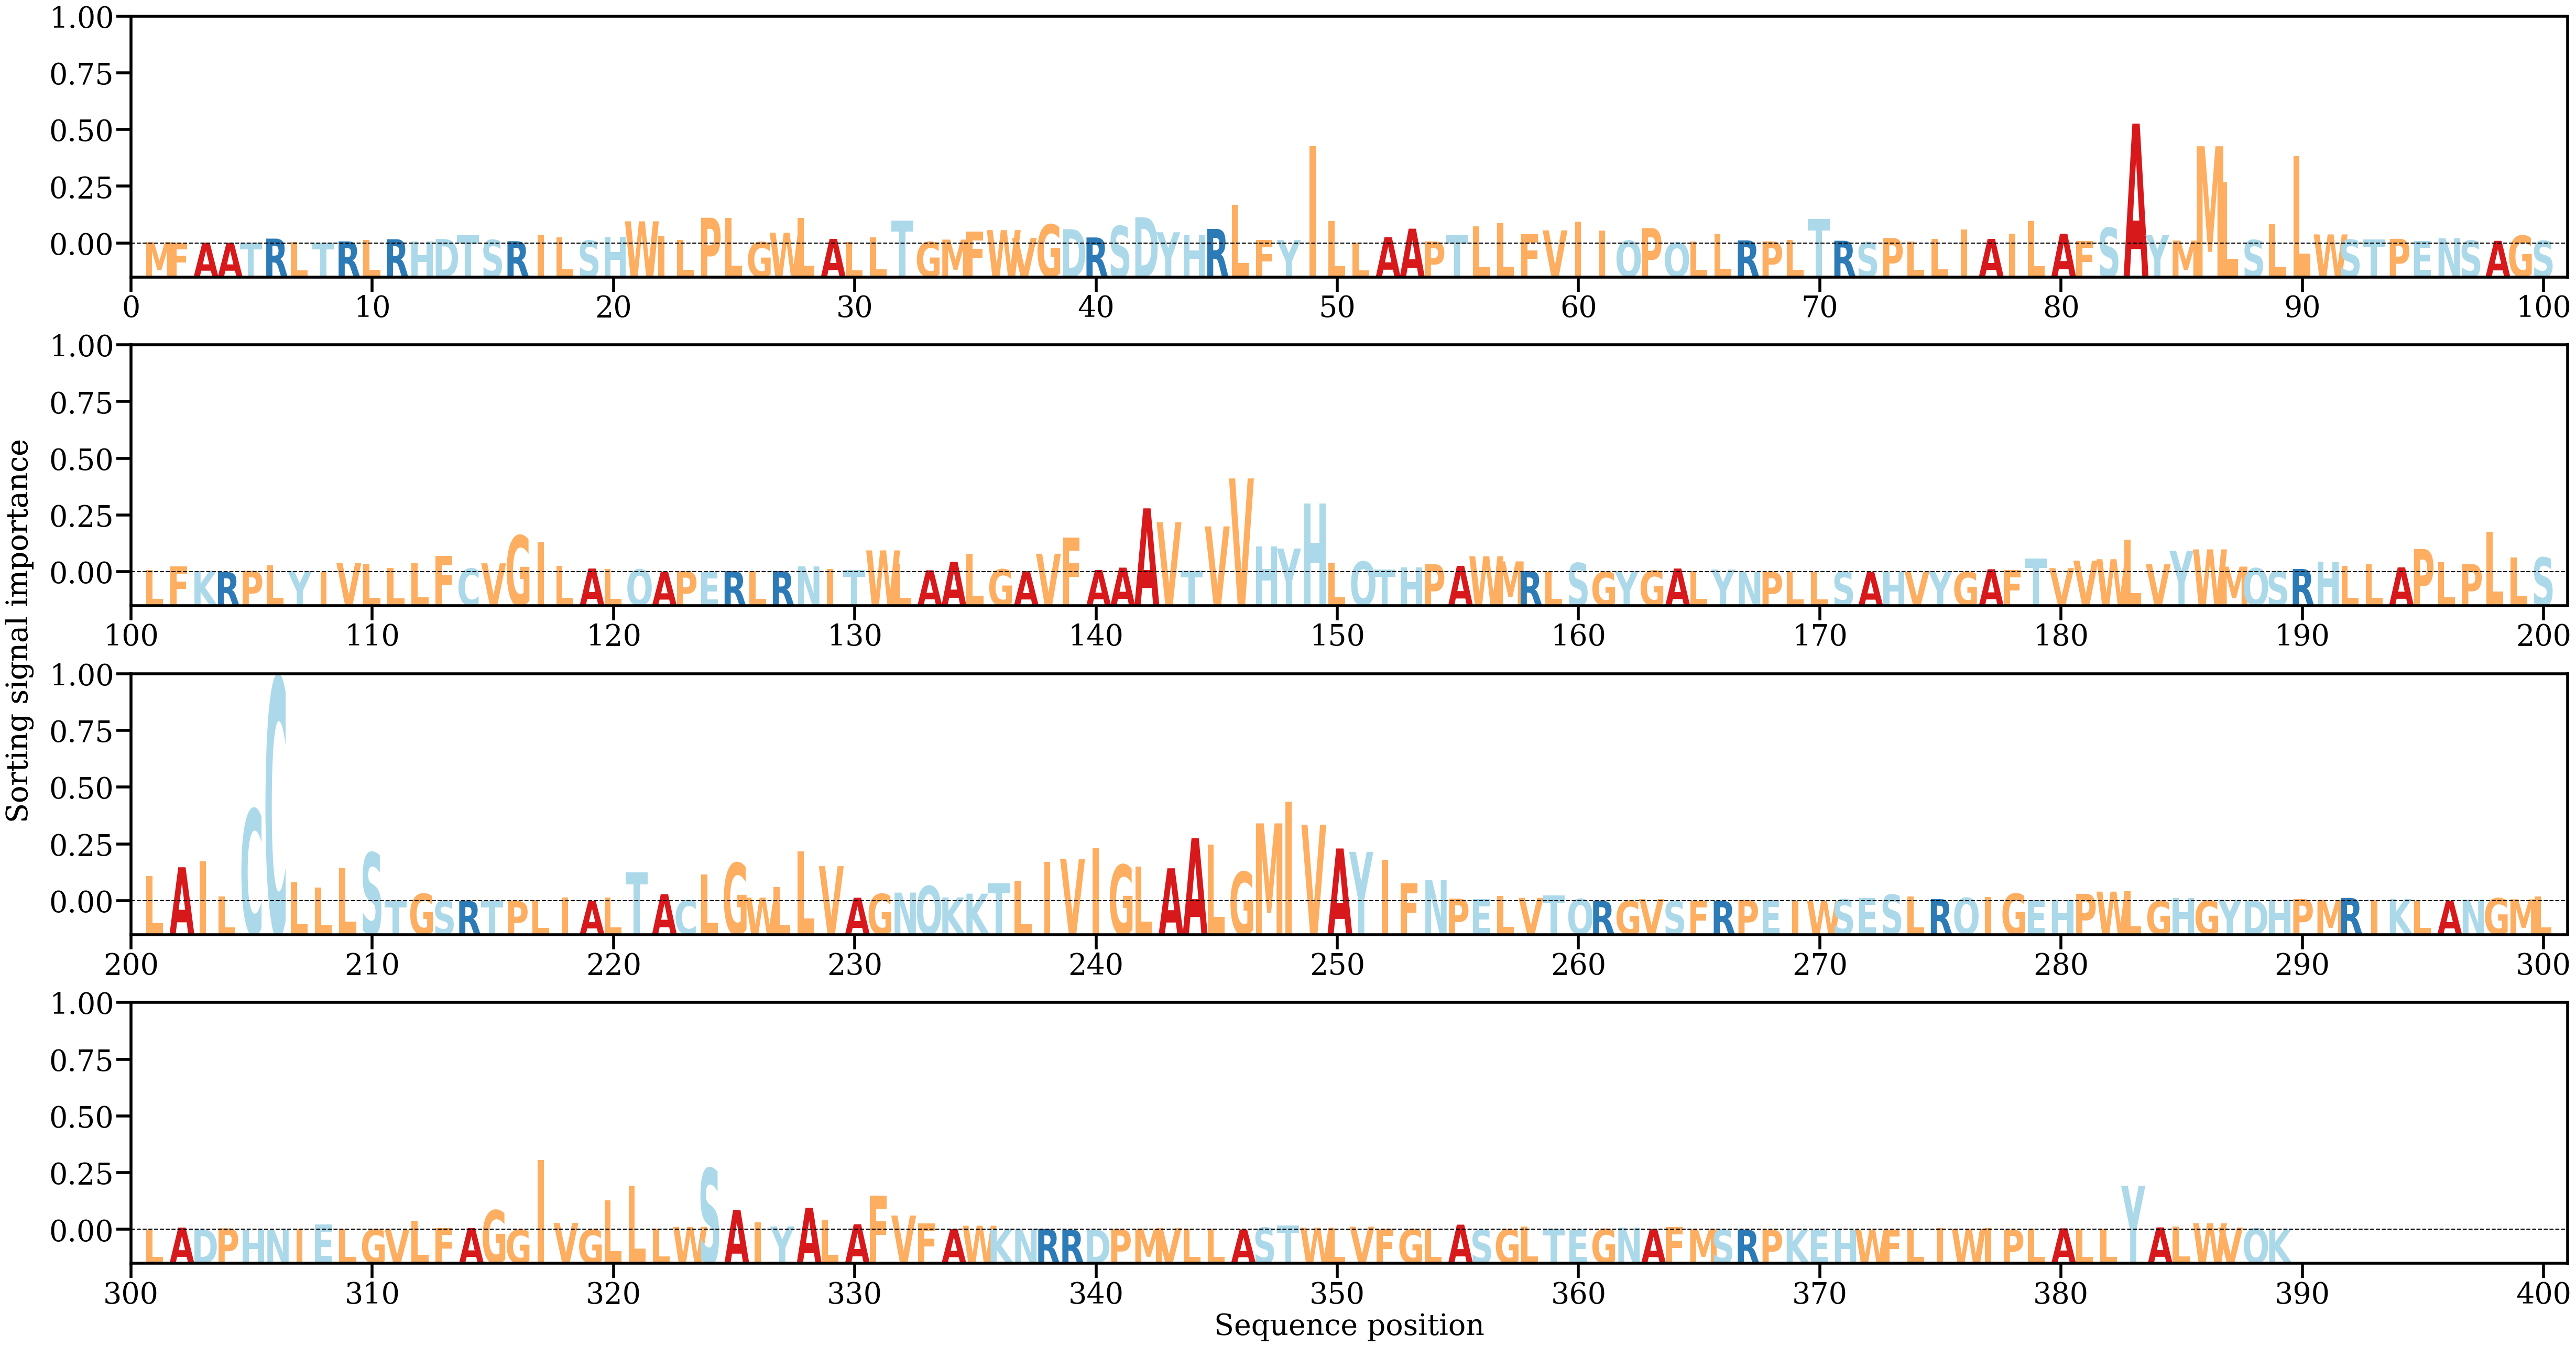

The data file committed next to this chart (first rows):
AA, Alpha
M, [0.00027386]
F, [0.00020521]
A, [0.00019229]
A, [0.00015701]
T, [0.00021674]
R, [0.00105217]
L, [0.00032679]
T, [0.00023249]
R, [0.00045144]
L, [0.00078899]
R, [0.00092422]
H, [0.00039322]
D, [0.00096878]
T, [0.00177549]
S, [0.00077382]
R, [0.00048906]
I, [0.00190024]
L, [0.0013842]
S, [0.0006158]
H, [0.00139675]
W, [0.00480035]
I, [0.00170186]
L, [0.00071058]
P, [0.00556913]
L, [0.00553409]
G, [0.00030953]
W, [0.00234735]
L, [0.00554159]
A, [0.00100134]
L, [0.00029551]
L, [0.00127965]
T, [0.00490969]
G, [0.00033272]
M, [0.00084457]
F, [0.00255829]
W, [0.00289227]
V, [0.00120573]
G, [0.00410991]
D, [0.00309219]
R, [0.00130471]
S, [0.00378853]
D, [0.00568704]
Y, [0.0024316]
H, [0.00195034]
R, [0.00315176]
L, [0.00840812]
F, [0.00076914]
Y, [0.00073889]
I, [0.02101479]
L, [0.00485809]
L, [0.00018019]
A, [0.00137163]
A, [0.00320356]
P, [0.00044262]
T, [0.00173442]
L, [0.0036598]
L, [0.00441593]
F, [0.00202221]
V, [0.00283868]
I, [0.00472495]
... 329 more rows
